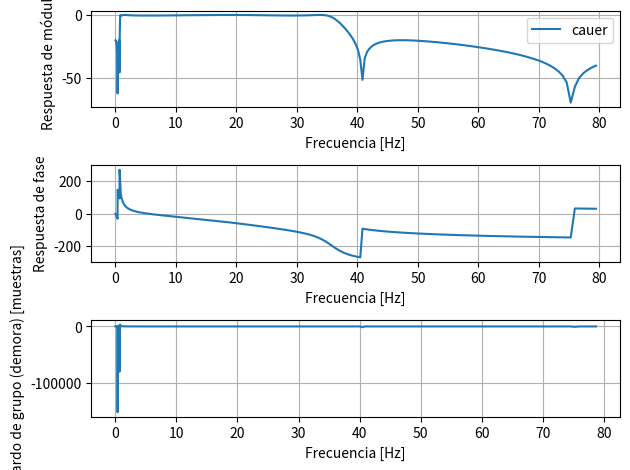

Write Python code to recreate this figure. (Note: this script raises an exception after producing the figure.)
import numpy as np
import matplotlib.pyplot as plt
import scipy.signal as sig
from numpy.fft import fft
import scipy.signal as sp
import scipy.signal.windows as window
import scipy.stats as st
# import sounddevice as sd
import scipy.io as sio

# -------------------------------------- Plantilla de diseño -------------------------------------- #

fs = 1000

wp = [0.8, 35] # frecuencia de corte/paso (rad/seg)
ws = [0.1, 40] # frecuencia de stop/detenida (rad/seg)

# alpha_p = 1 # atenuación máxima a la wp, alpha_max, pérdida en banda de paso 
# alpha_s = 40 # atenuación mínima a la ws, alpha_min, mínima atenuación en banda de paso

# si utilizo sig.sosfiltfilt (filtro dos veces y sincroniza, algo así), debo atenuar la mitad (termina sumando el total)
alpha_p = 1/2
alpha_s = 40/2

# f_aprox = 'butter'   # aproxima módulo
# f_aprox = 'cheby1'   # aproxima módulo
# f_aprox = 'cheby2'   # aproxima módulo
f_aprox = 'cauer'    # aproxima módulo
# f_aprox = 'bessel'   # aproxima fase

# ---------------------------------- Diseño del filtro analógico ---------------------------------- #

mat_sos = sig.iirdesign (wp = wp, ws = ws, gpass = alpha_p, gstop = alpha_s, analog = False, ftype = f_aprox, output = 'sos', fs = fs)

# ------------------------------------ Respuesta en frecuencia ------------------------------------ #

w, h = sig.freqz_sos (sos = mat_sos, worN=np.logspace(-2, 1.9, 1000), fs = fs)
w_rad = w / (fs/2) * np.pi #### NO ENTIENDO ESTO ####

fase = np.unwrap(np.angle(h))
demora = -np.diff(fase) / np.diff(w_rad)

z, p, k = sig.sos2zpk (mat_sos) # pasaje a zpk para visualizar polos y ceros

# %%

# -------------------------------------------- Ploteos -------------------------------------------- #

# plt.figure (1)

# plt.figure (figsize=(10,10))
# plt.plot (np.real(p), np.imag(p), 'x', markersize=10, label=f'{f_aprox} Polos')
# axes_hdl = plt.gca()

# if len(z) > 0:
#     plt.plot (np.real(z), np.imag(z), 'o', markersize=10, fillstyle='none', label=f'{f_aprox} Ceros')
# plt.axhline (0, color='k', lw=0.5)
# plt.axvline (0, color='k', lw=0.5)
# unit_circle = plt.patches.Circle((0, 0), radius=1, fill=False, color='gray', ls='dotted', lw=2)
# axes_hdl.add_patch (unit_circle)

# plt.axis ([-1.1, 1.1, -1.1, 1.1])
# plt.title ('Diagrama de Polos y Ceros (plano s)')
# plt.xlabel (r'$\Re(z)$')
# plt.ylabel (r'$\Im(z)$')
# plt.legend ()
# plt.grid (True)

# los escalones en la fase se deben a los ceros

plt.figure (2)

plt.subplot (3, 1, 1)
plt.plot (w, 20*np.log10(np.abs(h)), label=f_aprox)
plt.xlabel ('Frecuencia [Hz]')
plt.ylabel ('Respuesta de módulo')
plt.legend ()
plt.grid (True)

plt.subplot (3, 1, 2)
plt.plot (w, np.degrees(fase))
plt.xlabel ('Frecuencia [Hz]')
plt.ylabel ('Respuesta de fase')
plt.grid (True)

plt.subplot (3, 1, 3)
plt.plot (w[:-1], demora)
plt.xlabel ('Frecuencia [Hz]')
plt.ylabel ('Retardo de grupo (demora) [muestras]')
plt.grid (True)

plt.tight_layout ()
plt.show ()

# %%

# ------------------------------- Señal de ECG con ruido ------------------------------- #

fs_ECG = 1000

# ECG = sio.whosmat ('./ECG_TP4.mat') # devuelve una lista de variables dentro del archivo .mat (MATLAB)
mat_struct = sio.loadmat ('./ECG_TP4.mat')
# print("Variables encontradas en el archivo .mat:", mat_struct.keys()) # esto muestra las variables dentro del archivo .mat (lo miro desde el explorador de variables)

ecg_one_lead = mat_struct ['ecg_lead'].ravel() # ECG con ruido

hb_1 = mat_struct['heartbeat_pattern1']
hb_2 = mat_struct['heartbeat_pattern2']

ECG_cr = ecg_one_lead[0:50000].ravel()

N_ECG_cr = len (ECG_cr)

df_ECG_cr = fs_ECG / N_ECG_cr
nn_ECG_cr = np.arange (N_ECG_cr)

promedios_ECG_cr = 16
nperseg_ECG_cr = N_ECG_cr // promedios_ECG_cr

ff_ECG_cr, per_ECG_cr = sp.welch (ECG_cr, nfft = 5*nperseg_ECG_cr, fs = fs_ECG, nperseg = nperseg_ECG_cr, window = 'flattop')

energia_acum_cr = np.cumsum (per_ECG_cr)
energia_acum_cr_norm = energia_acum_cr / energia_acum_cr[-1]
corte_ECG_cr = energia_acum_cr_norm[-1] * 0.995
indice_corte_cr = int (np.where (energia_acum_cr_norm >= corte_ECG_cr)[0][0])
frec_corte_cr = ff_ECG_cr[indice_corte_cr]


plt.figure (3)

plt.subplot (2, 1, 1)
plt.plot (nn_ECG_cr, ECG_cr, color='gray')
# plt.plot (ff_ECG_cr, 10*np.log10(np.abs(per_ECG_cr))) # representación en dB
plt.title ("Señal de ECG con ruido")
plt.ylabel ("Amplitud")
plt.xlabel ("Muestras")
plt.grid (True)

plt.subplot (2, 1, 2)
plt.plot (ff_ECG_cr, per_ECG_cr, color='orange')
plt.axvline (frec_corte_cr, linestyle='--', color='gray', label=f'Frecuencia de corte = {frec_corte_cr:.2f} Hz')
plt.title ("Periodograma")
plt.ylabel ("|X|^2")
plt.xlabel ("Frecuencia [Hz]")
plt.grid (True)
plt.legend ()
plt.xlim (0, 60)

plt.tight_layout()
plt.show()

# %%

# ----------------------------- Implementación del filtro ----------------------------- #

# ecg_filt = sig.sosfilt (mat_sos, ECG_cr)
ecg_filt = sig.sosfiltfilt (mat_sos, ecg_one_lead)

plt.figure (4)

plt.plot (ecg_one_lead, label='ECG con ruido')
plt.plot (ecg_filt, label=f_aprox)
plt.legend ()
plt.grid (True)

# el desfase que se observa entre las señales es producto del retardo de grupo (demora)
# ejemplo: 'butter'
# -> a bajas frecuencias tiene un retardo altísimo => observar que las "figuras" de menos frecuencia (más espaciadas, lentas) de la señal
#    tienen una "deformación" y están corridas aproximadamente 12000 muestras
# -> observar que entre picos hay, aproximadamente, 150 muestras => en el gráfico de respuesta de retardo del filtro corresponde a un ancho
#    de entre 5 y 30 Hz. Por lo tanto, a ese rango de frecuencias, la señal filtrada será "más fiel" a la original

# un buen filtro debe ser inocuo (poca alteración de la señal) en banda de paso y destructivo en banda de rechazo